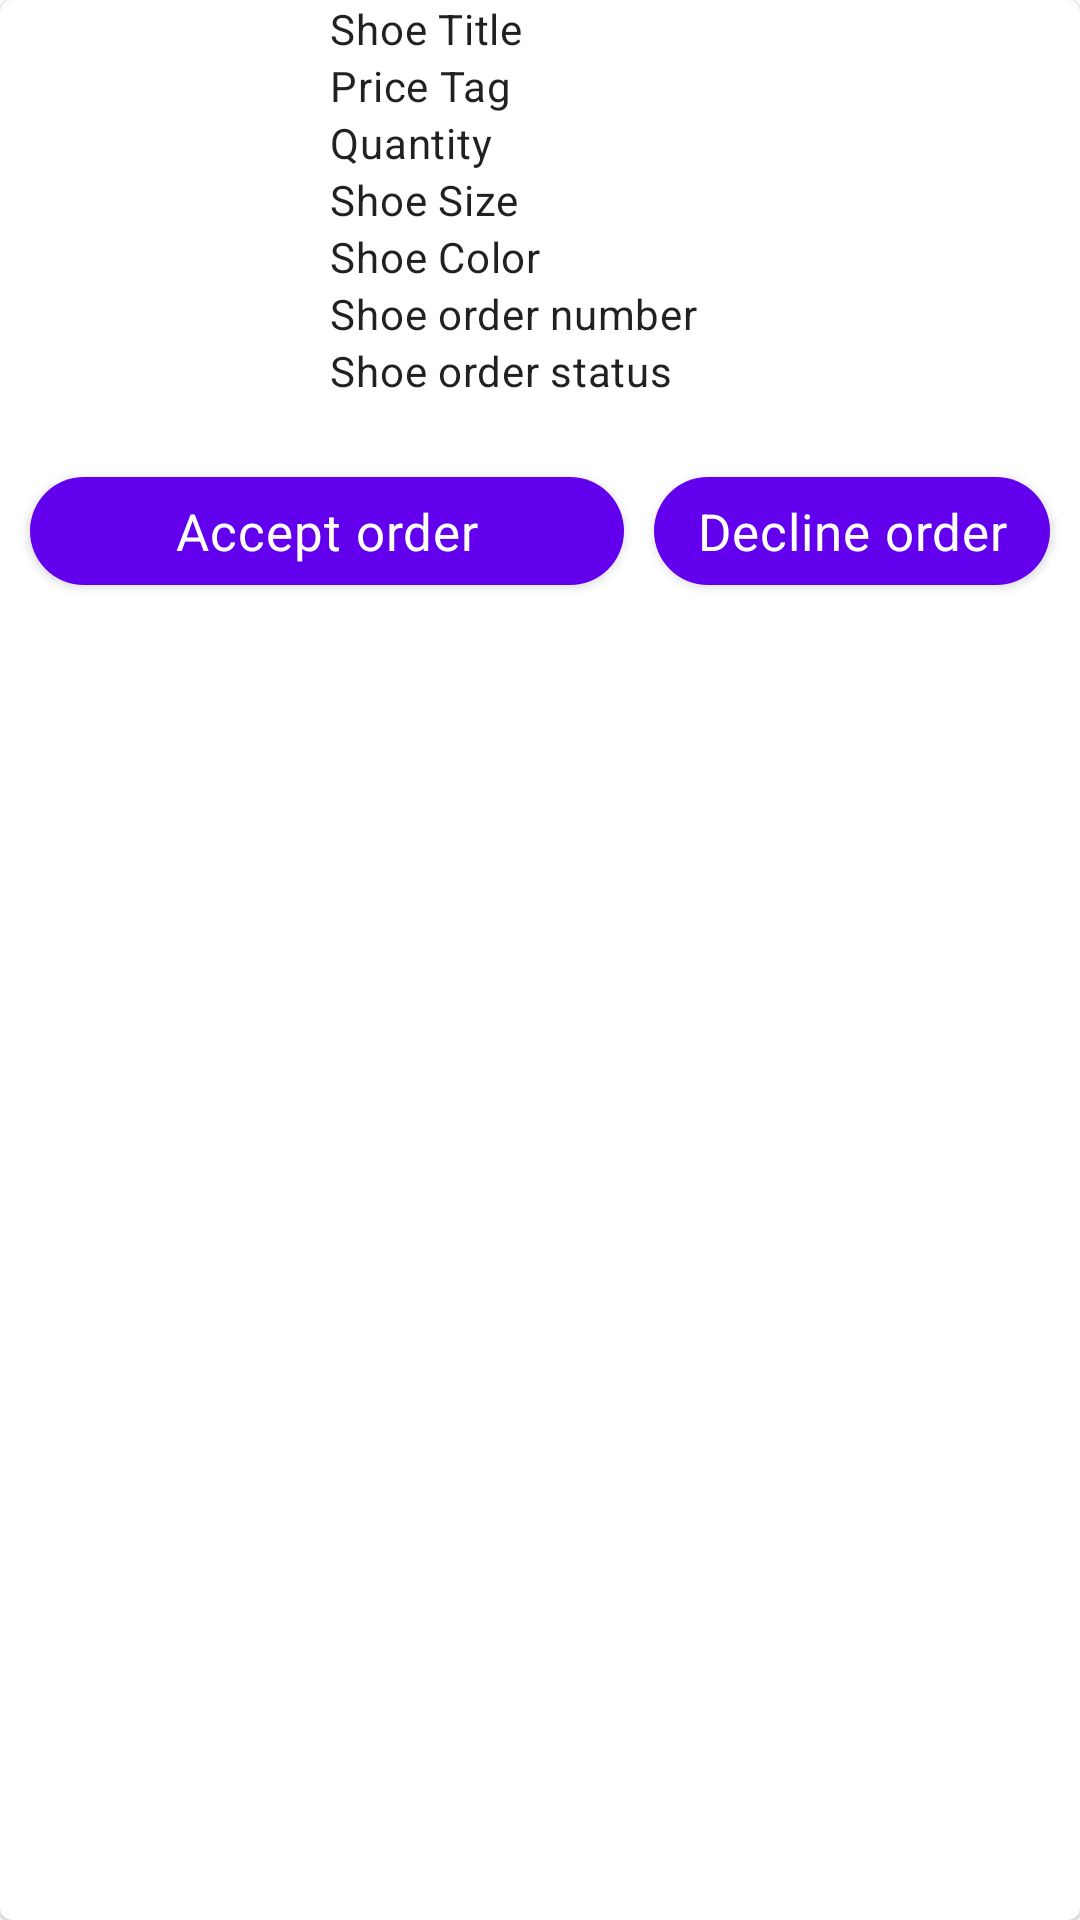

Layout XML and referenced resources for this Android screen:
<!-- AndroidManifest.xml: application theme Theme.ShoeShop -->
<!-- res/layout/layout_orders_view_holder.xml -->
<?xml version="1.0" encoding="utf-8"?>
<com.google.android.material.card.MaterialCardView xmlns:android="http://schemas.android.com/apk/res/android"
    android:layout_width="match_parent"
    android:layout_height="wrap_content"
    xmlns:app="http://schemas.android.com/apk/res-auto"
    android:elevation="10dp"
    android:layout_margin="8dp"
    android:clickable="true"
    android:focusable="true">

    <LinearLayout
        android:layout_width="match_parent"
        android:layout_height="match_parent"
        android:orientation="vertical">

    <LinearLayout
        android:layout_width="match_parent"
        android:layout_height="wrap_content"
        android:orientation="horizontal">

        <ImageView
            android:id="@+id/orders_image_view"
            android:layout_width="100dp"
            android:layout_height="100dp"
            android:src="@drawable/add_shoe_placeholder"
            android:scaleType="centerCrop"/>

        <LinearLayout
            android:layout_width="wrap_content"
            android:layout_height="wrap_content"
            android:orientation="vertical"
            android:layout_marginLeft="10dp">

            <com.google.android.material.textview.MaterialTextView
                android:id="@+id/orders_shoe_title"
                android:layout_width="match_parent"
                android:layout_height="wrap_content"
                android:text="Shoe Title"
                android:textAppearance="@style/TextAppearance.MaterialComponents.Body2" />

            <com.google.android.material.textview.MaterialTextView
                android:id="@+id/orders_shoe_price_tag"
                android:layout_width="match_parent"
                android:layout_height="wrap_content"
                android:text="Price Tag"
                android:textAppearance="@style/TextAppearance.MaterialComponents.Body2" />

            <com.google.android.material.textview.MaterialTextView
                android:id="@+id/orders_shoe_quantity"
                android:layout_width="match_parent"
                android:layout_height="wrap_content"
                android:text="Quantity"
                android:textAppearance="@style/TextAppearance.MaterialComponents.Body2" />

            <com.google.android.material.textview.MaterialTextView
                android:id="@+id/orders_shoe_Size"
                android:layout_width="match_parent"
                android:layout_height="wrap_content"
                android:text="Shoe Size"
                android:textAppearance="@style/TextAppearance.MaterialComponents.Body2" />

            <com.google.android.material.textview.MaterialTextView
                android:id="@+id/orders_shoe_color"
                android:layout_width="match_parent"
                android:layout_height="wrap_content"
                android:text="Shoe Color"
                android:textAppearance="@style/TextAppearance.MaterialComponents.Body2" />

            <com.google.android.material.textview.MaterialTextView
                android:id="@+id/orders_shoe_order_number"
                android:layout_width="match_parent"
                android:layout_height="wrap_content"
                android:text="Shoe order number"
                android:textAppearance="@style/TextAppearance.MaterialComponents.Body2" />

            <com.google.android.material.textview.MaterialTextView
                android:id="@+id/orders_shoe_order_status"
                android:layout_width="match_parent"
                android:layout_height="wrap_content"
                android:text="Shoe order status"
                android:textAppearance="@style/TextAppearance.MaterialComponents.Body2" />
        </LinearLayout>
    </LinearLayout>

    <LinearLayout
        android:layout_width="match_parent"
        android:layout_height="wrap_content"
        android:orientation="horizontal"
        android:weightSum="100">

        <com.google.android.material.button.MaterialButton
            android:id="@+id/accept_orders_button"
            android:layout_width="0dp"
            android:layout_height="wrap_content"
            android:layout_weight="60"
            android:layout_marginLeft="10dp"
            android:layout_marginTop="20dp"
            android:padding="5dp"
            android:text="Accept order"
            android:textAllCaps="false"
            android:textSize="17sp"
            app:cornerRadius="50dp"
            android:textAppearance="@style/TextAppearance.MaterialComponents.Body2"
            app:layout_constraintBottom_toTopOf="@+id/log_in_create_new_business"
            app:layout_constraintLeft_toLeftOf="parent"
            app:layout_constraintRight_toRightOf="parent"
            app:layout_constraintTop_toBottomOf="@id/log_in_password_textField" />

        <com.google.android.material.button.MaterialButton
            android:id="@+id/decline_orders_button"
            android:layout_width="0dp"
            android:layout_height="wrap_content"
            android:layout_weight="40"
            android:layout_marginLeft="10dp"
            android:layout_marginTop="20dp"
            android:layout_marginRight="10dp"
            android:padding="5dp"
            android:text="Decline order"
            android:textAllCaps="false"
            android:textSize="17sp"
            app:cornerRadius="50dp"
            android:textAppearance="@style/TextAppearance.MaterialComponents.Body2"
            app:layout_constraintBottom_toTopOf="@+id/log_in_create_new_business"
            app:layout_constraintLeft_toLeftOf="parent"
            app:layout_constraintRight_toRightOf="parent"
            app:layout_constraintTop_toBottomOf="@id/log_in_password_textField" />
    </LinearLayout>


    </LinearLayout>
</com.google.android.material.card.MaterialCardView>
<!-- resources referenced by this layout -->
<resources>
  <style name="Theme.ShoeShop" parent="Theme.MaterialComponents.DayNight.DarkActionBar">
          
          <item name="colorPrimary">@color/purple_500</item>
          <item name="colorPrimaryVariant">@color/purple_700</item>
          <item name="colorOnPrimary">@color/white</item>
          
          <item name="colorSecondary">@color/teal_200</item>
          <item name="colorSecondaryVariant">@color/teal_700</item>
          <item name="colorOnSecondary">@color/black</item>
          
          <item name="android:statusBarColor" tools:targetApi="l">?attr/colorPrimaryVariant</item>
          
      </style>
  <!-- not gathered from this repository: default colours our renderer supplied (Android Studio template values) -->
  <color name="purple_500">#FF6200EE</color>
  <color name="purple_700">#FF3700B3</color>
  <color name="teal_200">#FF03DAC5</color>
  <color name="teal_700">#FF018786</color>
  <color name="black">#FF000000</color>
  <color name="white">#FFFFFFFF</color>
</resources>
